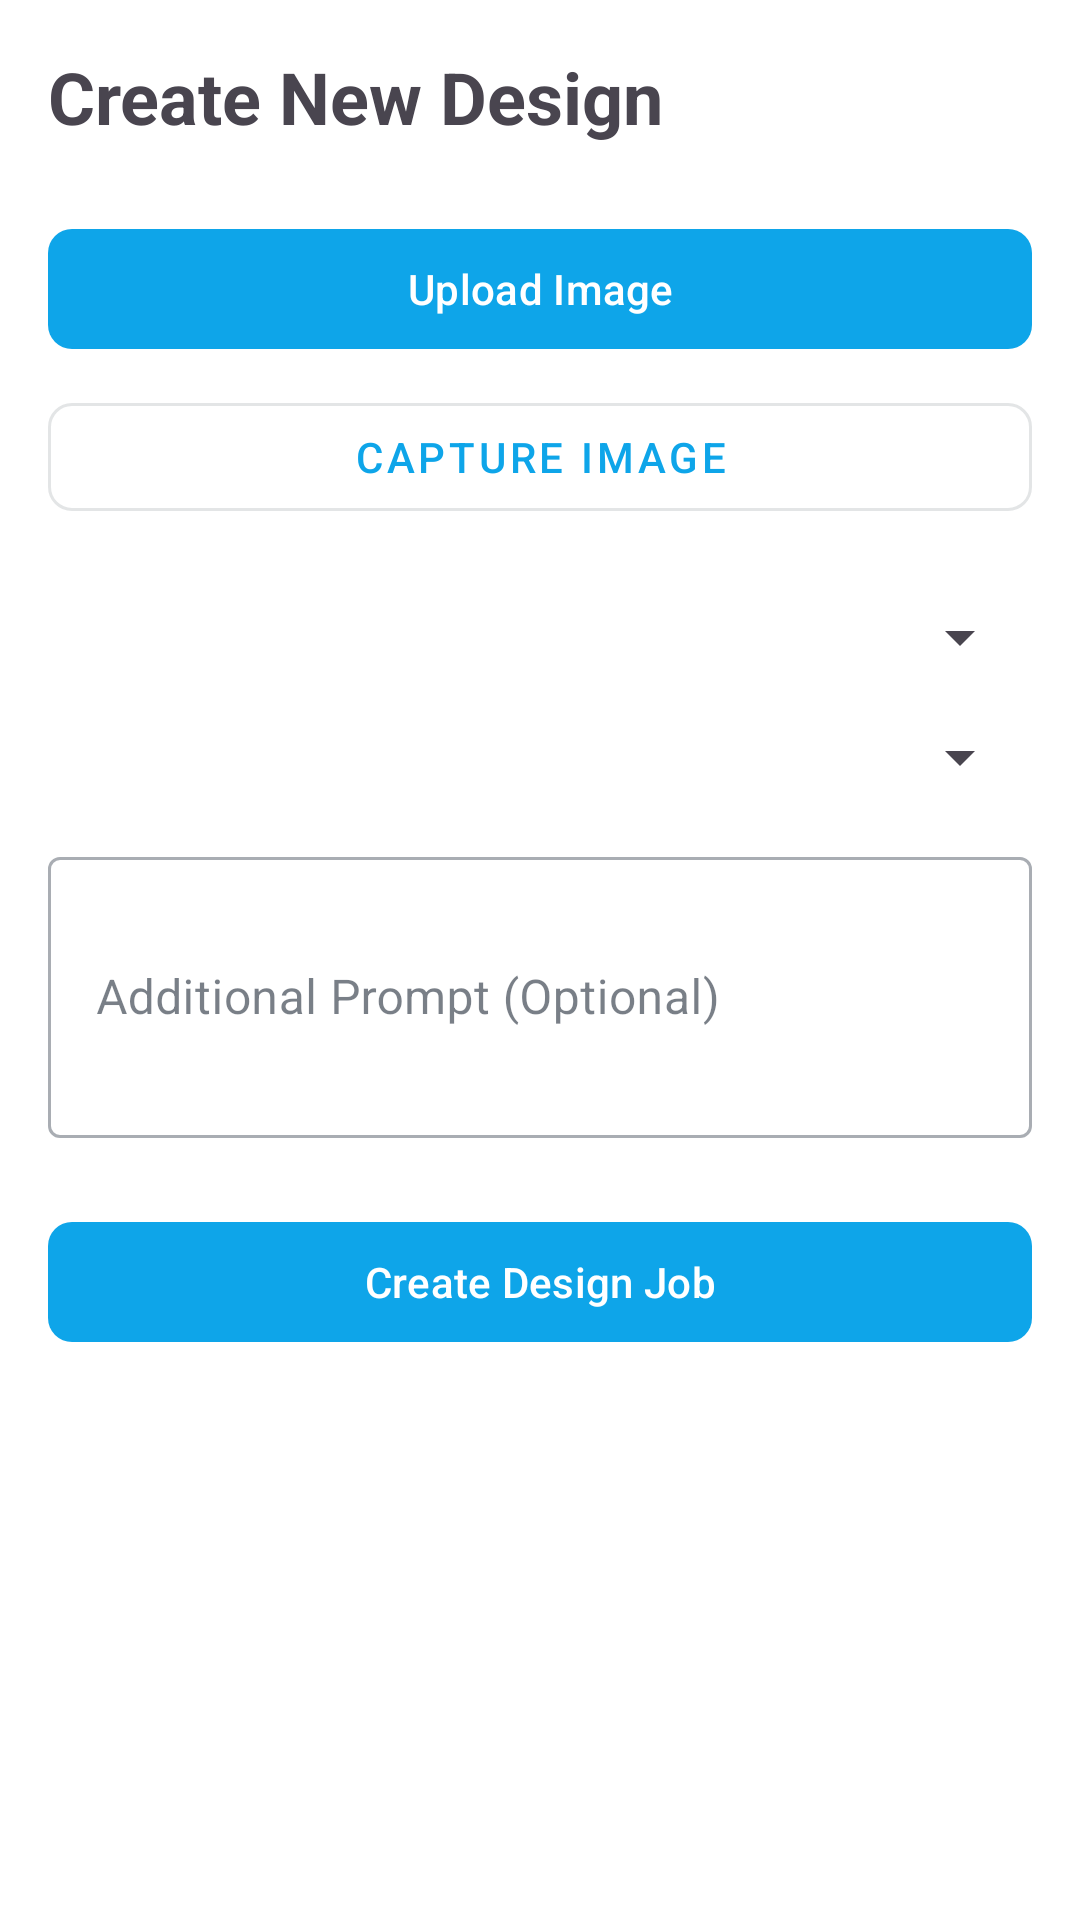

Write the Android layout XML for this screen, with the resource values it uses.
<!-- AndroidManifest.xml: application theme AppTheme -->
<!-- res/layout/fragment_create_design.xml -->
<?xml version="1.0" encoding="utf-8"?>
<ScrollView xmlns:android="http://schemas.android.com/apk/res/android"
    xmlns:app="http://schemas.android.com/apk/res-auto"
    xmlns:tools="http://schemas.android.com/tools"
    android:layout_width="match_parent"
    android:layout_height="match_parent"
    android:padding="16dp"
    tools:context=".ui.design.CreateDesignFragment">

    <LinearLayout
        android:layout_width="match_parent"
        android:layout_height="wrap_content"
        android:orientation="vertical">

        <TextView
            android:layout_width="wrap_content"
            android:layout_height="wrap_content"
            android:text="Create New Design"
            android:textSize="24sp"
            android:textStyle="bold"
            android:layout_marginBottom="24dp" />

        <ImageView
            android:id="@+id/iv_selected_image"
            android:layout_width="match_parent"
            android:layout_height="200dp"
            android:scaleType="centerCrop"
            android:background="@color/surface_variant"
            android:visibility="gone"
            android:layout_marginBottom="16dp" />

        <com.google.android.material.button.MaterialButton
            android:id="@+id/btn_upload_image"
            android:layout_width="match_parent"
            android:layout_height="wrap_content"
            android:text="Upload Image"
            android:layout_marginBottom="8dp"
            app:cornerRadius="8dp" />

        <com.google.android.material.button.MaterialButton
            android:id="@+id/btn_capture_image"
            android:layout_width="match_parent"
            android:layout_height="wrap_content"
            android:text="Capture Image"
            style="@style/Widget.MaterialComponents.Button.OutlinedButton"
            android:layout_marginBottom="24dp"
            app:cornerRadius="8dp" />

        <com.google.android.material.textfield.TextInputLayout
            android:layout_width="match_parent"
            android:layout_height="wrap_content"
            android:hint="Style"
            android:layout_marginBottom="16dp"
            style="@style/Widget.MaterialComponents.TextInputLayout.OutlinedBox">

            <Spinner
                android:id="@+id/sp_style"
                android:layout_width="match_parent"
                android:layout_height="wrap_content" />
        </com.google.android.material.textfield.TextInputLayout>

        <com.google.android.material.textfield.TextInputLayout
            android:layout_width="match_parent"
            android:layout_height="wrap_content"
            android:hint="Room Type"
            android:layout_marginBottom="16dp"
            style="@style/Widget.MaterialComponents.TextInputLayout.OutlinedBox">

            <Spinner
                android:id="@+id/sp_room_type"
                android:layout_width="match_parent"
                android:layout_height="wrap_content" />
        </com.google.android.material.textfield.TextInputLayout>

        <com.google.android.material.textfield.TextInputLayout
            android:layout_width="match_parent"
            android:layout_height="wrap_content"
            android:hint="Additional Prompt (Optional)"
            android:layout_marginBottom="24dp"
            style="@style/Widget.MaterialComponents.TextInputLayout.OutlinedBox">

            <com.google.android.material.textfield.TextInputEditText
                android:id="@+id/et_prompt"
                android:layout_width="match_parent"
                android:layout_height="wrap_content"
                android:inputType="textMultiLine"
                android:minLines="3"
                android:maxLines="5" />
        </com.google.android.material.textfield.TextInputLayout>

        <ProgressBar
            android:id="@+id/progress_bar"
            android:layout_width="wrap_content"
            android:layout_height="wrap_content"
            android:visibility="gone"
            android:layout_gravity="center"
            android:layout_marginBottom="16dp" />

        <com.google.android.material.button.MaterialButton
            android:id="@+id/btn_submit"
            android:layout_width="match_parent"
            android:layout_height="wrap_content"
            android:text="Create Design Job"
            app:cornerRadius="8dp" />

    </LinearLayout>

</ScrollView>
<!-- resources referenced by this layout -->
<resources>
  <color name="surface_variant">#F5F5F5</color>
  <style name="AppTheme" parent="Theme.Material3.DayNight">
          
          <item name="colorPrimary">@color/primary</item>
          <item name="colorPrimaryVariant">@color/primary_dark</item>
          <item name="colorOnPrimary">@color/white</item>
          
          
          <item name="colorSecondary">@color/primary_light</item>
          <item name="colorOnSecondary">@color/white</item>
          
          
          <item name="android:colorBackground">@color/background</item>
          <item name="colorSurface">@color/surface</item>
          <item name="colorOnBackground">@color/text_primary</item>
          <item name="colorOnSurface">@color/text_primary</item>
          
          
          <item name="android:statusBarColor">@color/background</item>
          <item name="android:windowLightStatusBar">true</item>
      </style>
  <color name="primary">#0ea5e9</color>
  <color name="primary_dark">#0284c7</color>
  <color name="white">#FFFFFF</color>
  <color name="primary_light">#38bdf8</color>
  <color name="background">#FFFFFF</color>
  <color name="surface">#FFFFFF</color>
  <color name="text_primary">#1F2937</color>
</resources>
